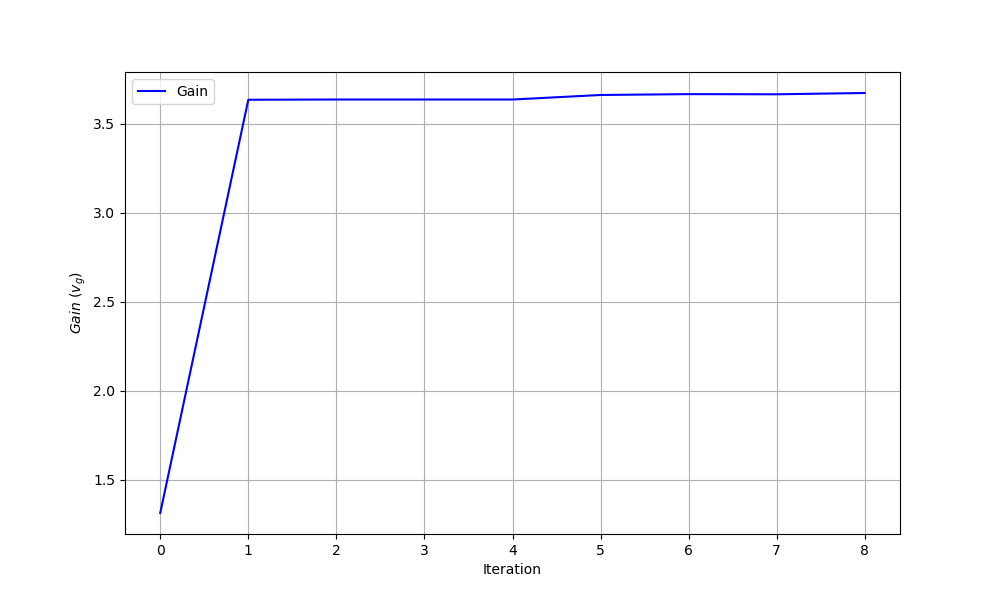

Source data for this figure (header and first rows):
iteration, theta0, theta1, gain
0, 0.0, 0.0, 1.312
1, 1.232, 0.2608, 3.636
2, 1.321, 0.02091, 3.637
3, 1.321, 0.02091, 3.637
4, 1.321, 0.02091, 3.637
5, 1.617, 0.236, 3.663
6, 1.751, 0.3066, 3.668
7, 1.756, 0.2, 3.667
8, 2.156, 0.5042, 3.674
